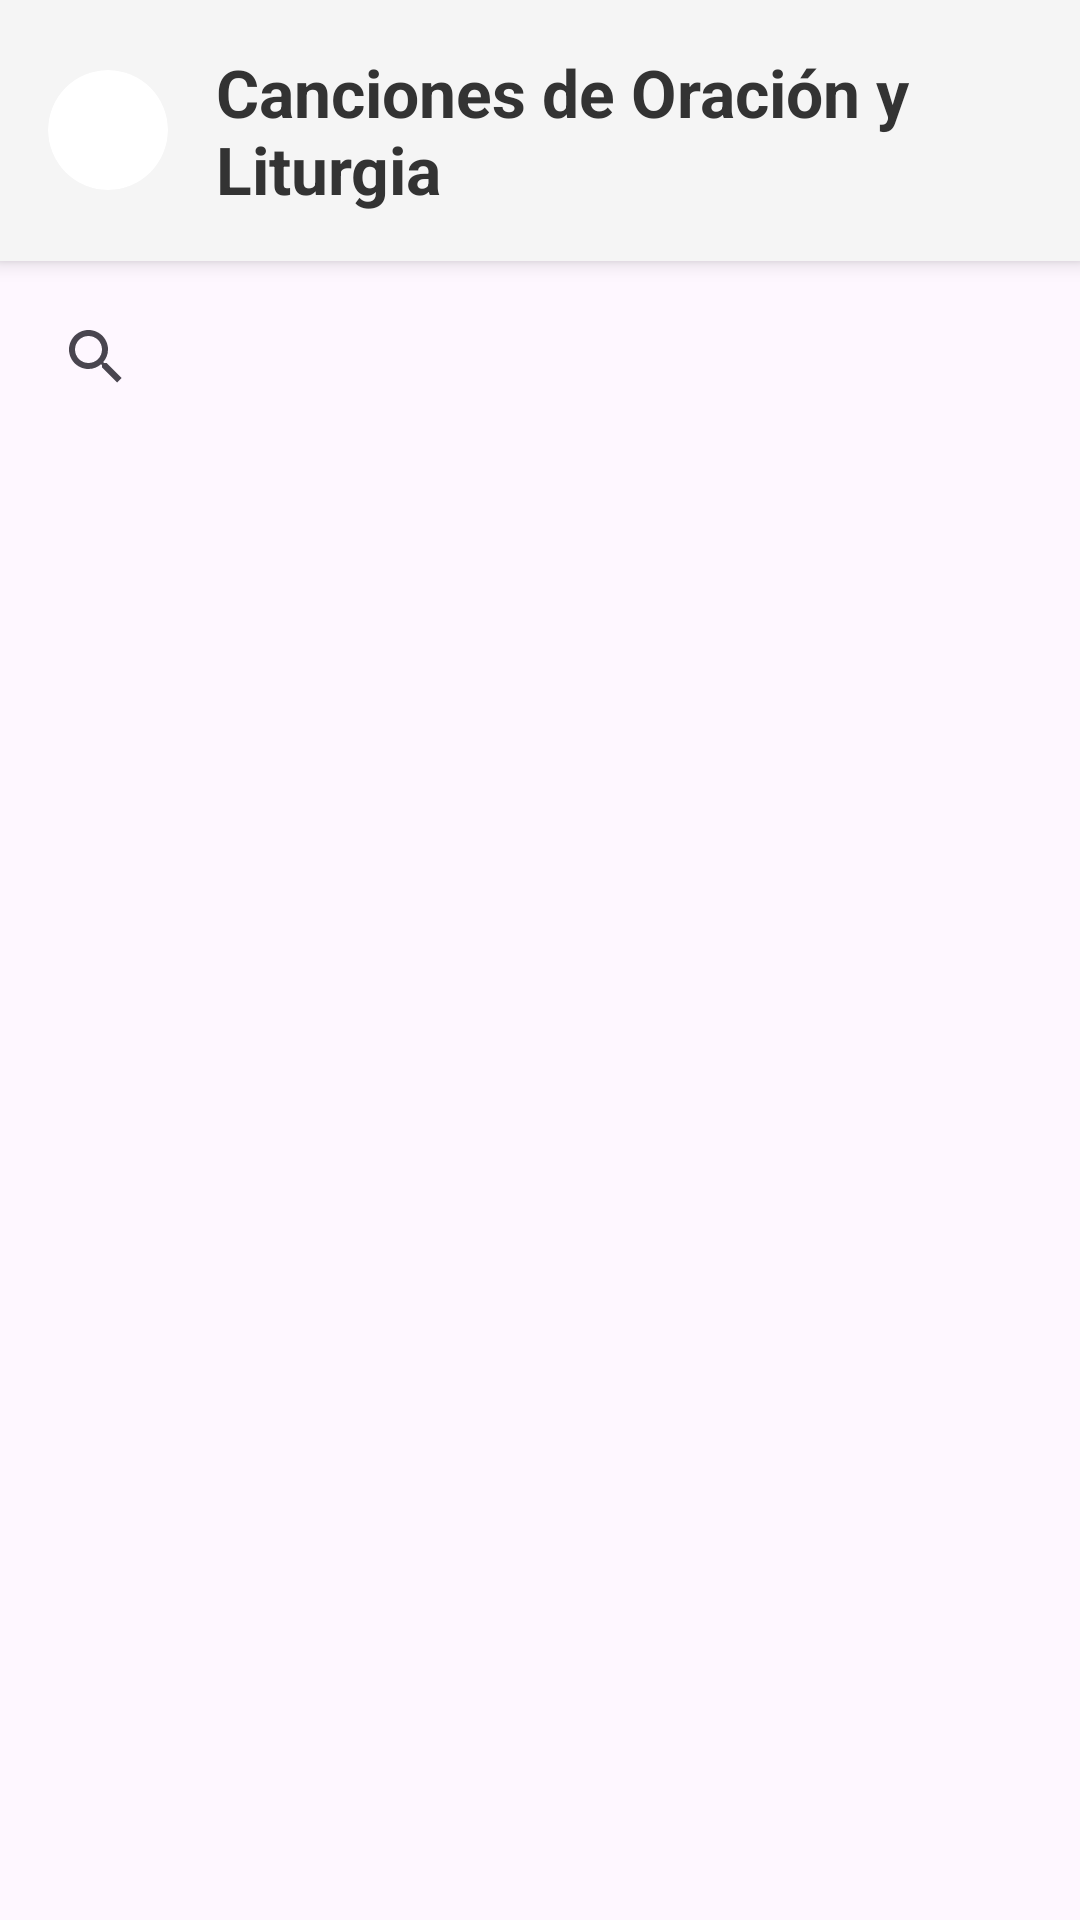

This screen was rendered from an Android layout file. Write that file and the resources it references.
<!-- AndroidManifest.xml: application theme Theme.Liricprayer -->
<!-- res/layout/activity_main.xml -->
<?xml version="1.0" encoding="utf-8"?>
<RelativeLayout
    xmlns:android="http://schemas.android.com/apk/res/android"
    xmlns:app="http://schemas.android.com/apk/res-auto"
    xmlns:tools="http://schemas.android.com/tools"
    android:layout_width="match_parent"
    android:layout_height="match_parent"
    tools:context=".activities.MainActivity">

    <RelativeLayout
        android:id="@+id/header_bar"
        android:layout_width="match_parent"
        android:layout_height="wrap_content"
        android:layout_alignParentTop="true"
        android:padding="16dp"
        android:background="#F5F5F5"
        android:elevation="4dp"
        android:fitsSystemWindows="true">

        <androidx.cardview.widget.CardView
            android:id="@+id/card_view_icon"
            android:layout_width="40dp"
            android:layout_height="40dp"
            android:layout_centerVertical="true"
            android:layout_alignParentStart="true"
            app:cardCornerRadius="20dp"
            app:cardElevation="0dp">

            <ImageView
                android:id="@+id/header_icon"
                android:layout_width="match_parent"
                android:layout_height="match_parent"
                android:src="@drawable/photogrupo"
                android:scaleType="centerCrop"/>

        </androidx.cardview.widget.CardView>

        <TextView
            android:id="@+id/header_title"
            android:layout_width="wrap_content"
            android:layout_height="wrap_content"
            android:text="Canciones de Oración y Liturgia"
            android:textSize="22sp"
            android:textStyle="bold"
            android:textColor="#333333"
            android:layout_toEndOf="@id/card_view_icon"
            android:layout_marginStart="16dp"
            android:layout_centerVertical="true"/>
    </RelativeLayout>

    <androidx.appcompat.widget.SearchView
        android:id="@+id/search_view"
        android:layout_width="match_parent"
        android:layout_height="wrap_content"
        android:layout_below="@id/header_bar"
        android:queryHint="Buscar canción, letra o liturgia..."
        android:iconifiedByDefault="false"
        android:layout_margin="8dp" />

    <androidx.recyclerview.widget.RecyclerView
        android:id="@+id/recycler_view_songs"
        android:layout_width="match_parent"
        android:layout_height="match_parent"
        android:layout_below="@id/search_view"
        tools:listitem="@layout/song_list_item" />
</RelativeLayout>
<!-- res/layout/song_list_item.xml (included above) -->
<?xml version="1.0" encoding="utf-8"?>
<RelativeLayout
    xmlns:android="http://schemas.android.com/apk/res/android"
    android:layout_width="match_parent"
    android:layout_height="wrap_content"
    android:paddingStart="16dp"
    android:paddingEnd="16dp"
    android:paddingTop="12dp"
    android:paddingBottom="12dp"
    android:background="?android:attr/selectableItemBackground">
    <TextView
        android:id="@+id/song_title"
        android:layout_width="match_parent"
        android:layout_height="wrap_content"
        android:text="Título de la Canción"
        android:textSize="18sp"
        android:textStyle="bold"
        android:textColor="#DE000000"
        android:layout_alignParentTop="true"
        android:maxLines="2"
        android:ellipsize="end" />

    <TextView
        android:id="@+id/song_liturgy"
        android:layout_width="wrap_content"
        android:layout_height="wrap_content"
        android:text="Liturgia"
        android:textSize="12sp"
        android:textColor="#607D8B"
        android:background="@drawable/liturgy_tag_background"
        android:layout_below="@id/song_title"
        android:layout_marginTop="6dp" />

    <TextView
        android:id="@+id/song_snippet"
        android:layout_width="match_parent"
        android:layout_height="wrap_content"
        android:text="Las dos primeras líneas de la\nletra de la canción irán aquí."
        android:textSize="14sp"
        android:textColor="#8A000000"
        android:layout_below="@id/song_liturgy"
        android:layout_marginTop="8dp"
        android:maxLines="2"
        android:ellipsize="end" />

</RelativeLayout>
<!-- resources referenced by this layout -->
<resources>
  <!-- drawable liturgy_tag_background (drawable) -->
  <?xml version="1.0" encoding="utf-8"?>
  <shape xmlns:android="http://schemas.android.com/apk/res/android"
      android:shape="rectangle">
  
      <solid android:color="#FFFFFF" />
  
      <stroke
          android:width="1dp"
          android:color="#607D8B" /> <corners android:radius="12dp" />
  
      <padding
          android:left="8dp"
          android:top="2dp"
          android:right="8dp"
          android:bottom="2dp" />
  </shape>
  <style name="Theme.Liricprayer" parent="Base.Theme.Liricprayer" />
  <style name="Base.Theme.Liricprayer" parent="Theme.Material3.DayNight.NoActionBar">
          
          
      </style>
</resources>
